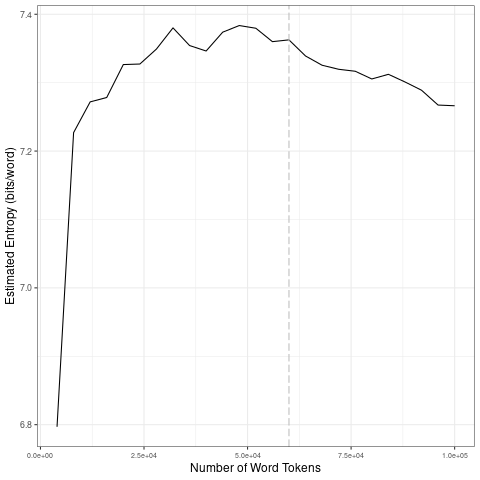

The file beside this chart, header and first rows:
file, entropy.Corpus.Size, entropy.Entropy, sd.Corpus.Size, sd.SD
data/covid-clean/2020_by_en/2020-07-13_t…, 4000, 6.797, 20000, 0.2171
data/covid-clean/2020_by_en/2020-07-13_t…, 8000, 7.227, 40000, 0.01902
data/covid-clean/2020_by_en/2020-07-13_t…, 12000, 7.272, 60000, 0.01033
data/covid-clean/2020_by_en/2020-07-13_t…, 16000, 7.278, 80000, 0.01232
data/covid-clean/2020_by_en/2020-07-13_t…, 20000, 7.326, 1e+05, 0.02035
data/covid-clean/2020_by_en/2020-07-13_t…, 24000, 7.327, 20000, 0.2171
data/covid-clean/2020_by_en/2020-07-13_t…, 28000, 7.349, 40000, 0.01902
data/covid-clean/2020_by_en/2020-07-13_t…, 32000, 7.38, 60000, 0.01033
data/covid-clean/2020_by_en/2020-07-13_t…, 36000, 7.354, 80000, 0.01232
data/covid-clean/2020_by_en/2020-07-13_t…, 40000, 7.346, 1e+05, 0.02035
data/covid-clean/2020_by_en/2020-07-13_t…, 44000, 7.374, 20000, 0.2171
data/covid-clean/2020_by_en/2020-07-13_t…, 48000, 7.383, 40000, 0.01902
data/covid-clean/2020_by_en/2020-07-13_t…, 52000, 7.38, 60000, 0.01033
data/covid-clean/2020_by_en/2020-07-13_t…, 56000, 7.36, 80000, 0.01232
data/covid-clean/2020_by_en/2020-07-13_t…, 60000, 7.363, 1e+05, 0.02035
data/covid-clean/2020_by_en/2020-07-13_t…, 64000, 7.339, 20000, 0.2171
data/covid-clean/2020_by_en/2020-07-13_t…, 68000, 7.325, 40000, 0.01902
data/covid-clean/2020_by_en/2020-07-13_t…, 72000, 7.32, 60000, 0.01033
data/covid-clean/2020_by_en/2020-07-13_t…, 76000, 7.317, 80000, 0.01232
data/covid-clean/2020_by_en/2020-07-13_t…, 80000, 7.305, 1e+05, 0.02035
data/covid-clean/2020_by_en/2020-07-13_t…, 84000, 7.312, 20000, 0.2171
data/covid-clean/2020_by_en/2020-07-13_t…, 88000, 7.301, 40000, 0.01902
data/covid-clean/2020_by_en/2020-07-13_t…, 92000, 7.289, 60000, 0.01033
data/covid-clean/2020_by_en/2020-07-13_t…, 96000, 7.267, 80000, 0.01232
data/covid-clean/2020_by_en/2020-07-13_t…, 1e+05, 7.266, 1e+05, 0.02035
